Run: headless pygame with SDL's dummy video driver; simulated clock (each Clock.tick advances the game by its frame time, no real sleeping); random seed 0; keys injected as events and as key.get_pressed() state; no mouse input.
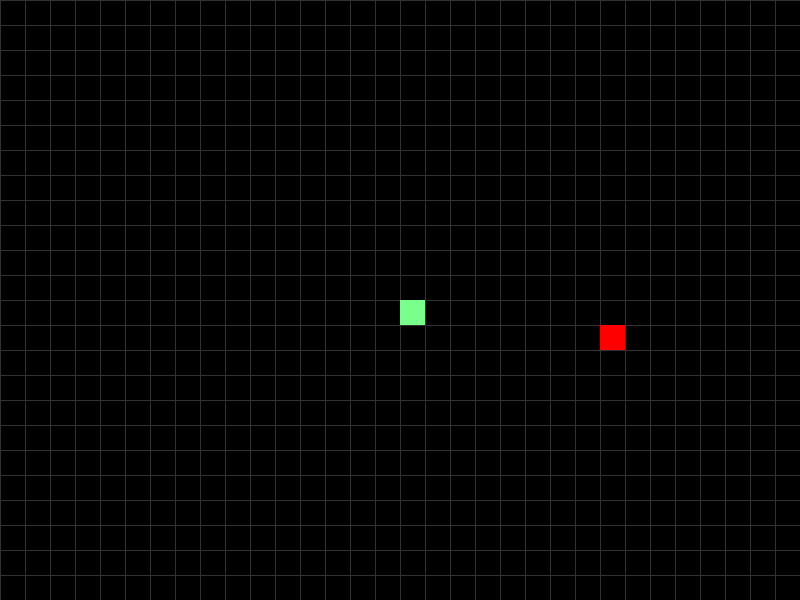
Frame 1 of 2 · flips 1–60 · no input
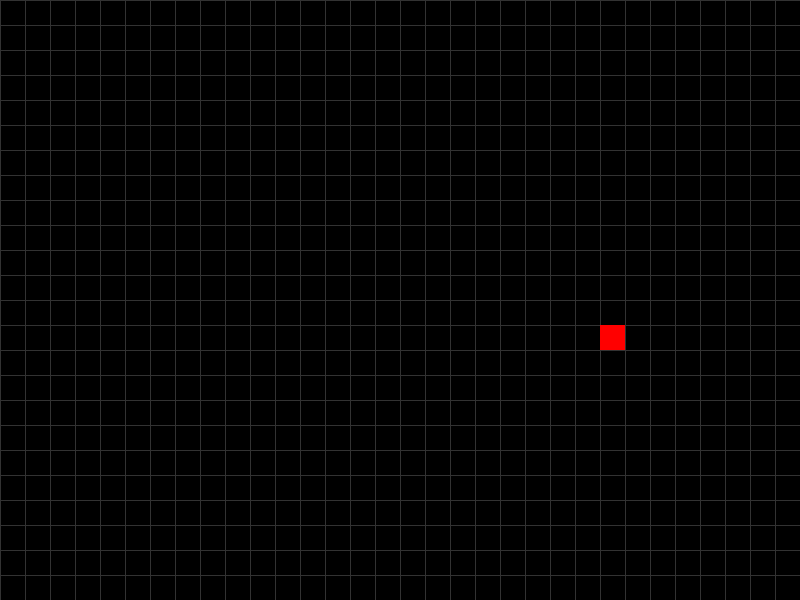
Frame 2 of 2 · flips 61–180 · tapped SPACE, RETURN · held RIGHT (→), D (game ended)

The pygame program that drew these frames:

import pygame #for exe this file you need pygame, install it with : "pip install pygame"
import random
import sys

# Initialisation de Pygame
pygame.init()

# Paramètres de la fenêtre
LARGEUR, HAUTEUR = 800, 600
screen = pygame.display.set_mode((LARGEUR, HAUTEUR))
pygame.display.set_caption("Snake")

# Couleurs
NOIR  = (0, 0, 0)
BLANC = (255, 255, 255)
ROUGE = (255, 0, 0)
VERT  = (0, 200, 0)
GRIS  = (50, 50, 50)

# Grille
taille_case    = 25
nombre_colone  = LARGEUR // taille_case
nombre_ligne   = HAUTEUR // taille_case

# Surface grille (pré-dessinée)
grid_surface = pygame.Surface((LARGEUR, HAUTEUR))
for x in range(0, LARGEUR, taille_case):
    pygame.draw.line(grid_surface, GRIS, (x, 0), (x, HAUTEUR))
for y in range(0, HAUTEUR, taille_case):
    pygame.draw.line(grid_surface, GRIS, (0, y), (LARGEUR, y))

# Initialisation du serpent (au centre)
start_x = (nombre_colone // 2) * taille_case
start_y = (nombre_ligne // 2) * taille_case
serpent = [(start_x, start_y)]
dx, dy = 0, 0  # direction initiale
taille = 1

# Pomme
def nouvelle_pomme():
    return (
        random.randint(0, nombre_colone - 1) * taille_case,
        random.randint(0, nombre_ligne - 1) * taille_case
    )

pomme_x, pomme_y = nouvelle_pomme()

# Horloge
clock = pygame.time.Clock()
FPS = 10

running = True
while running:
    clock.tick(FPS)

    # --- Gestion événements ---
    for event in pygame.event.get():
        if event.type == pygame.QUIT:
            running = False
        elif event.type == pygame.KEYDOWN:
            if event.key == pygame.K_ESCAPE:
                running = False
            elif event.key == pygame.K_LEFT and dx == 0:
                dx, dy = -taille_case, 0
            elif event.key == pygame.K_RIGHT and dx == 0:
                dx, dy = taille_case, 0
            elif event.key == pygame.K_UP and dy == 0:
                dx, dy = 0, -taille_case
            elif event.key == pygame.K_DOWN and dy == 0:
                dx, dy = 0, taille_case
    print(serpent[0])
    # --- Mise à jour du serpent ---
    if dx != 0 or dy != 0:
        # Nouvelle tête
        new_head = (serpent[0][0] + dx, serpent[0][1] + dy)

        # Collision murs
        if (new_head[0] < 0 or new_head[0] >= LARGEUR or
            new_head[1] < 0 or new_head[1] >= HAUTEUR):
            print("Game Over ! Collision avec un mur.")
            running = False
        
        #if new_head[0] > LARGEUR :
         #   new_head = (LARGEUR,  serpent[0][1] + dy)  
        #if new_head[0] < 0:
         #   new_head = (0,  serpent[0][1] + dy)  

        
        # Collision avec soi-même
        if new_head in serpent:
            print("Game Over ! Collision avec soi-même.")
            running = False

        # Ajouter la tête
        serpent.insert(0, new_head)

        # Vérifier si la pomme est mangée
        if new_head == (pomme_x, pomme_y):
            taille += 1
            pomme_x, pomme_y = nouvelle_pomme()
        else:
            # Supprimer la queue si pas mangé
            serpent.pop()

    # --- Affichage ---
    screen.fill(NOIR)
    screen.blit(grid_surface, (0, 0))

    # Serpent
    # Serpent avec tête d'une couleur différente
    for i, (x, y) in enumerate(serpent):
        if i == 0:
        # tête
            pygame.draw.rect(screen, (120, 255, 140), (x, y, taille_case, taille_case))
        else:
        # corps
            pygame.draw.rect(screen, VERT, (x, y, taille_case, taille_case))


    # Pomme
    pygame.draw.rect(screen, ROUGE, (pomme_x, pomme_y, taille_case, taille_case))

    pygame.display.flip()

pygame.quit()
sys.exit()
